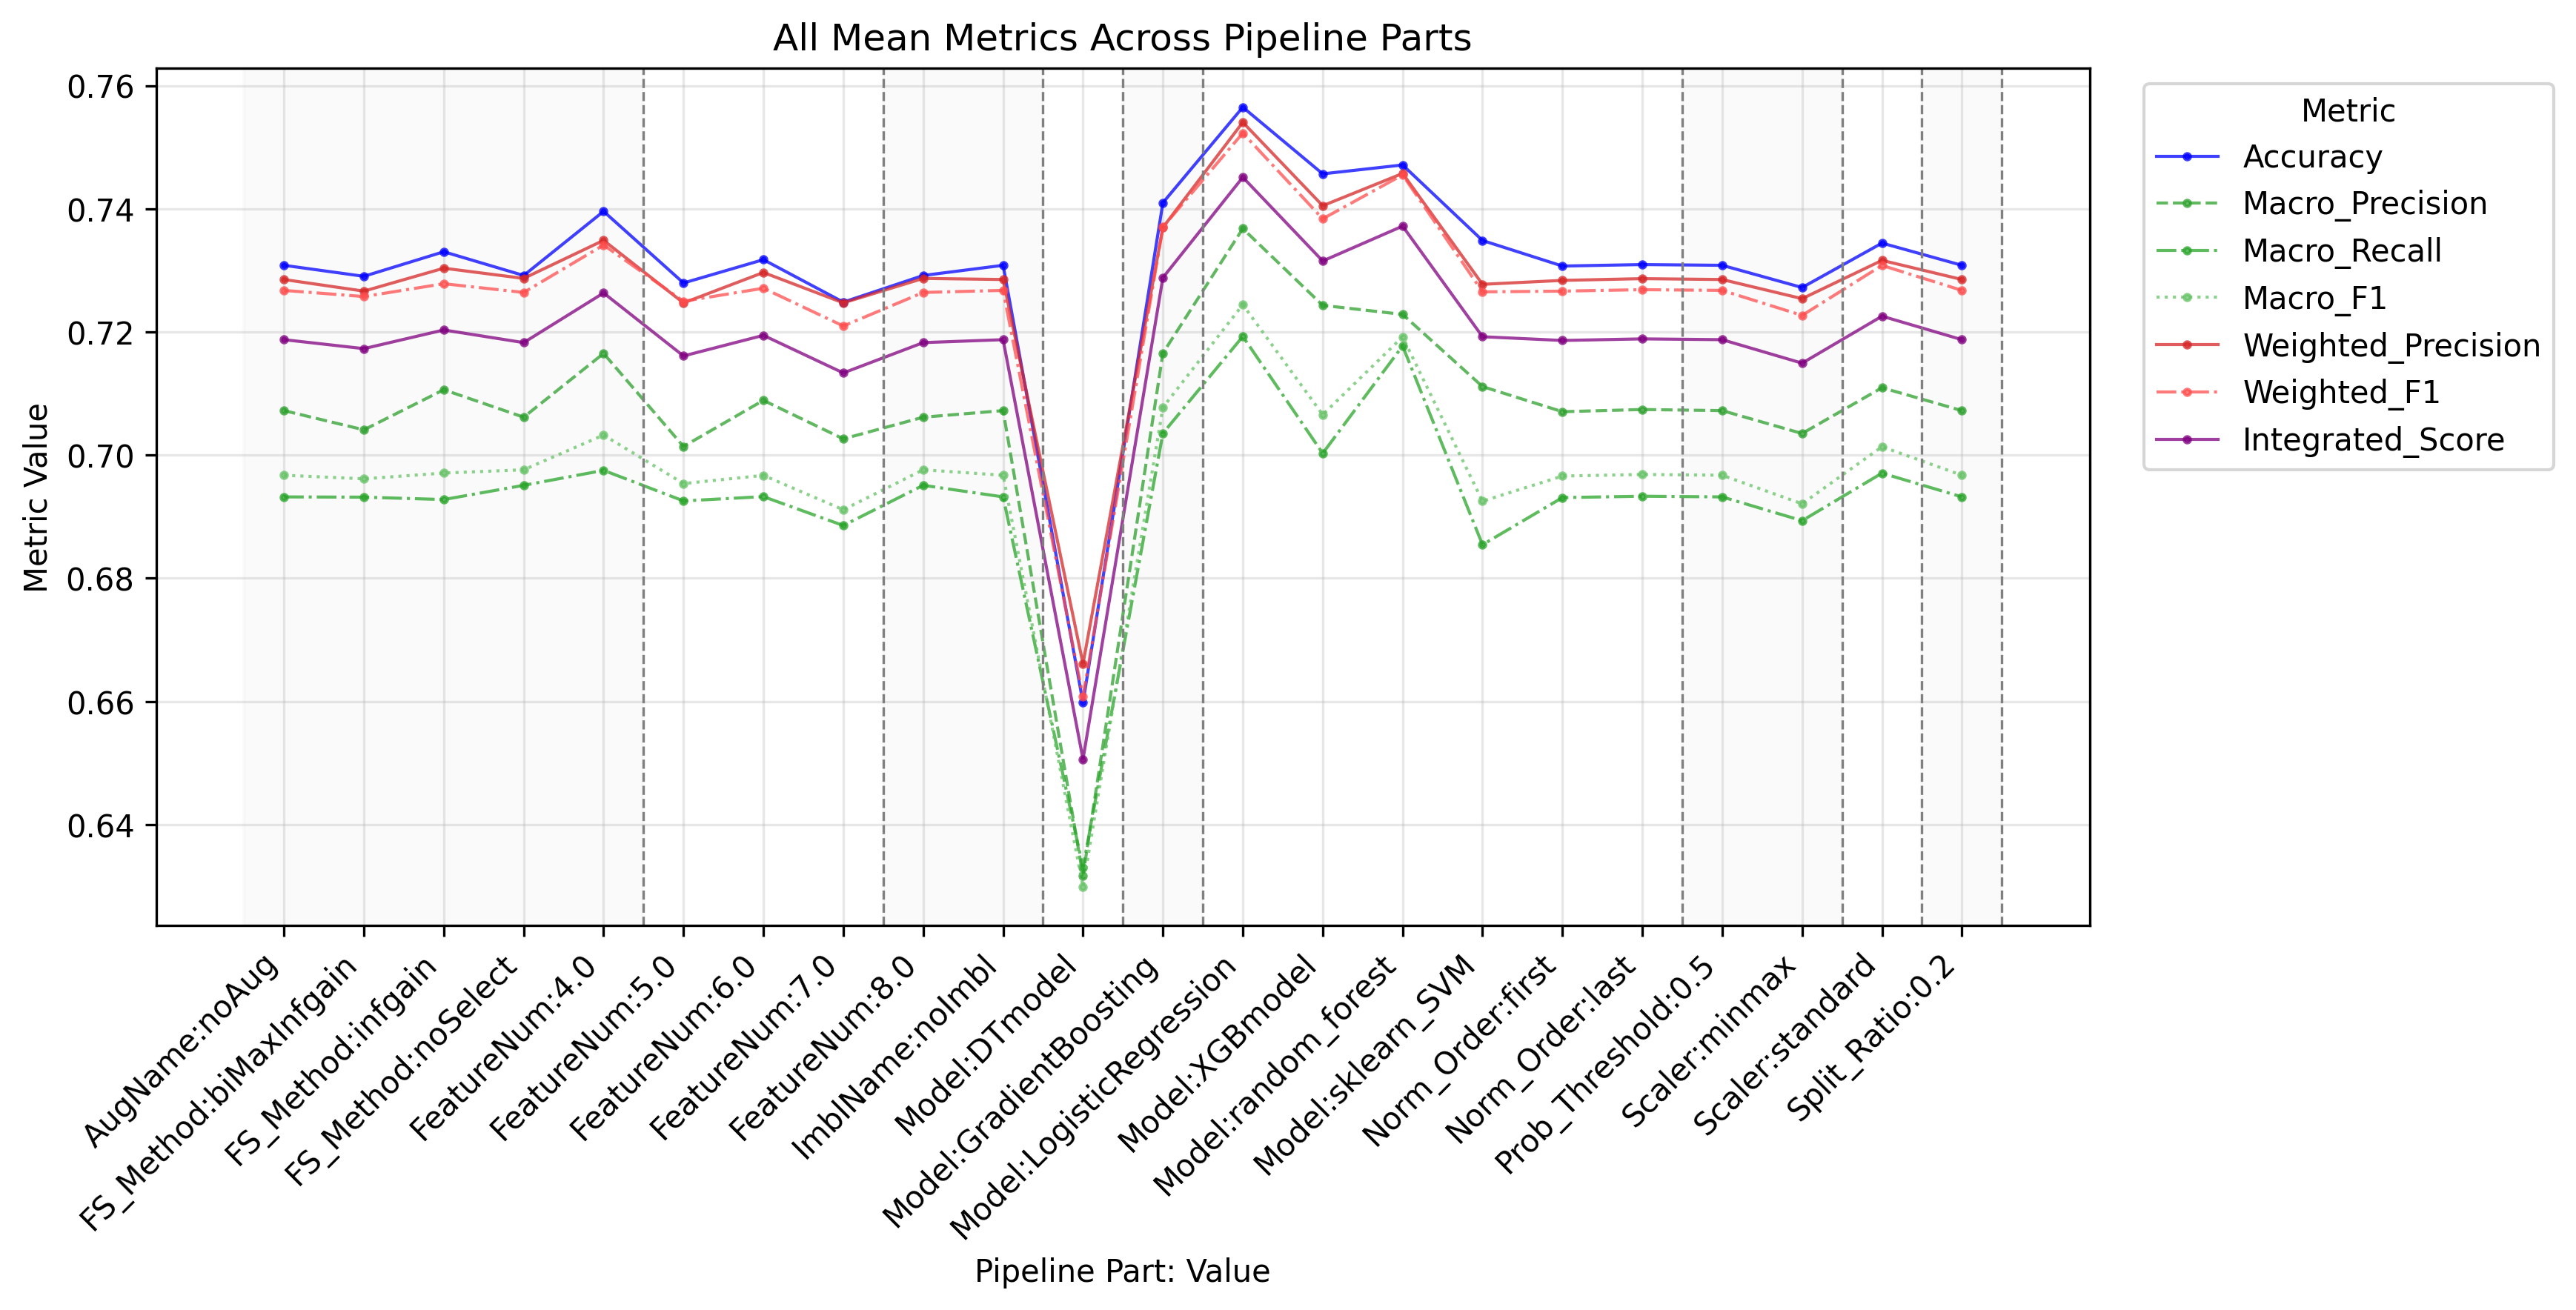

Source data for this figure (header and first rows):
PipelinePart, PartValue, Metric, Value
FeatureNum, 4.0, Accuracy, 0.7396
FeatureNum, 5.0, Accuracy, 0.7279
FeatureNum, 6.0, Accuracy, 0.7317
FeatureNum, 7.0, Accuracy, 0.7248
FeatureNum, 8.0, Accuracy, 0.7292
FeatureNum, 4.0, Macro_Precision, 0.7165
FeatureNum, 5.0, Macro_Precision, 0.7014
FeatureNum, 6.0, Macro_Precision, 0.7089
FeatureNum, 7.0, Macro_Precision, 0.7026
FeatureNum, 8.0, Macro_Precision, 0.7062
FeatureNum, 4.0, Macro_Recall, 0.6975
FeatureNum, 5.0, Macro_Recall, 0.6926
FeatureNum, 6.0, Macro_Recall, 0.6933
FeatureNum, 7.0, Macro_Recall, 0.6886
FeatureNum, 8.0, Macro_Recall, 0.6951
FeatureNum, 4.0, Macro_F1, 0.7033
FeatureNum, 5.0, Macro_F1, 0.6954
FeatureNum, 6.0, Macro_F1, 0.6967
FeatureNum, 7.0, Macro_F1, 0.6911
FeatureNum, 8.0, Macro_F1, 0.6976
FeatureNum, 4.0, Weighted_Precision, 0.7349
FeatureNum, 5.0, Weighted_Precision, 0.7247
FeatureNum, 6.0, Weighted_Precision, 0.7297
FeatureNum, 7.0, Weighted_Precision, 0.7247
FeatureNum, 8.0, Weighted_Precision, 0.7287
FeatureNum, 4.0, Weighted_Recall, 0.7396
FeatureNum, 5.0, Weighted_Recall, 0.7279
FeatureNum, 6.0, Weighted_Recall, 0.7317
FeatureNum, 7.0, Weighted_Recall, 0.7248
FeatureNum, 8.0, Weighted_Recall, 0.7292
FeatureNum, 4.0, Weighted_F1, 0.7341
FeatureNum, 5.0, Weighted_F1, 0.725
FeatureNum, 6.0, Weighted_F1, 0.7271
FeatureNum, 7.0, Weighted_F1, 0.721
FeatureNum, 8.0, Weighted_F1, 0.7264
FeatureNum, 4.0, Micro_Precision, 0.7396
FeatureNum, 5.0, Micro_Precision, 0.7279
FeatureNum, 6.0, Micro_Precision, 0.7317
FeatureNum, 7.0, Micro_Precision, 0.7248
FeatureNum, 8.0, Micro_Precision, 0.7292
FeatureNum, 4.0, Micro_Recall, 0.7396
FeatureNum, 5.0, Micro_Recall, 0.7279
FeatureNum, 6.0, Micro_Recall, 0.7317
FeatureNum, 7.0, Micro_Recall, 0.7248
FeatureNum, 8.0, Micro_Recall, 0.7292
FeatureNum, 4.0, Micro_F1, 0.7396
FeatureNum, 5.0, Micro_F1, 0.7279
FeatureNum, 6.0, Micro_F1, 0.7317
FeatureNum, 7.0, Micro_F1, 0.7248
FeatureNum, 8.0, Micro_F1, 0.7292
FeatureNum, 4.0, Integrated_Score, 0.7263
FeatureNum, 5.0, Integrated_Score, 0.7161
FeatureNum, 6.0, Integrated_Score, 0.7194
FeatureNum, 7.0, Integrated_Score, 0.7133
FeatureNum, 8.0, Integrated_Score, 0.7183
FS_Method, biMaxInfgain, Accuracy, 0.729
FS_Method, infgain, Accuracy, 0.733
FS_Method, noSelect, Accuracy, 0.7292
FS_Method, biMaxInfgain, Macro_Precision, 0.7041
FS_Method, infgain, Macro_Precision, 0.7106
... 182 more rows
